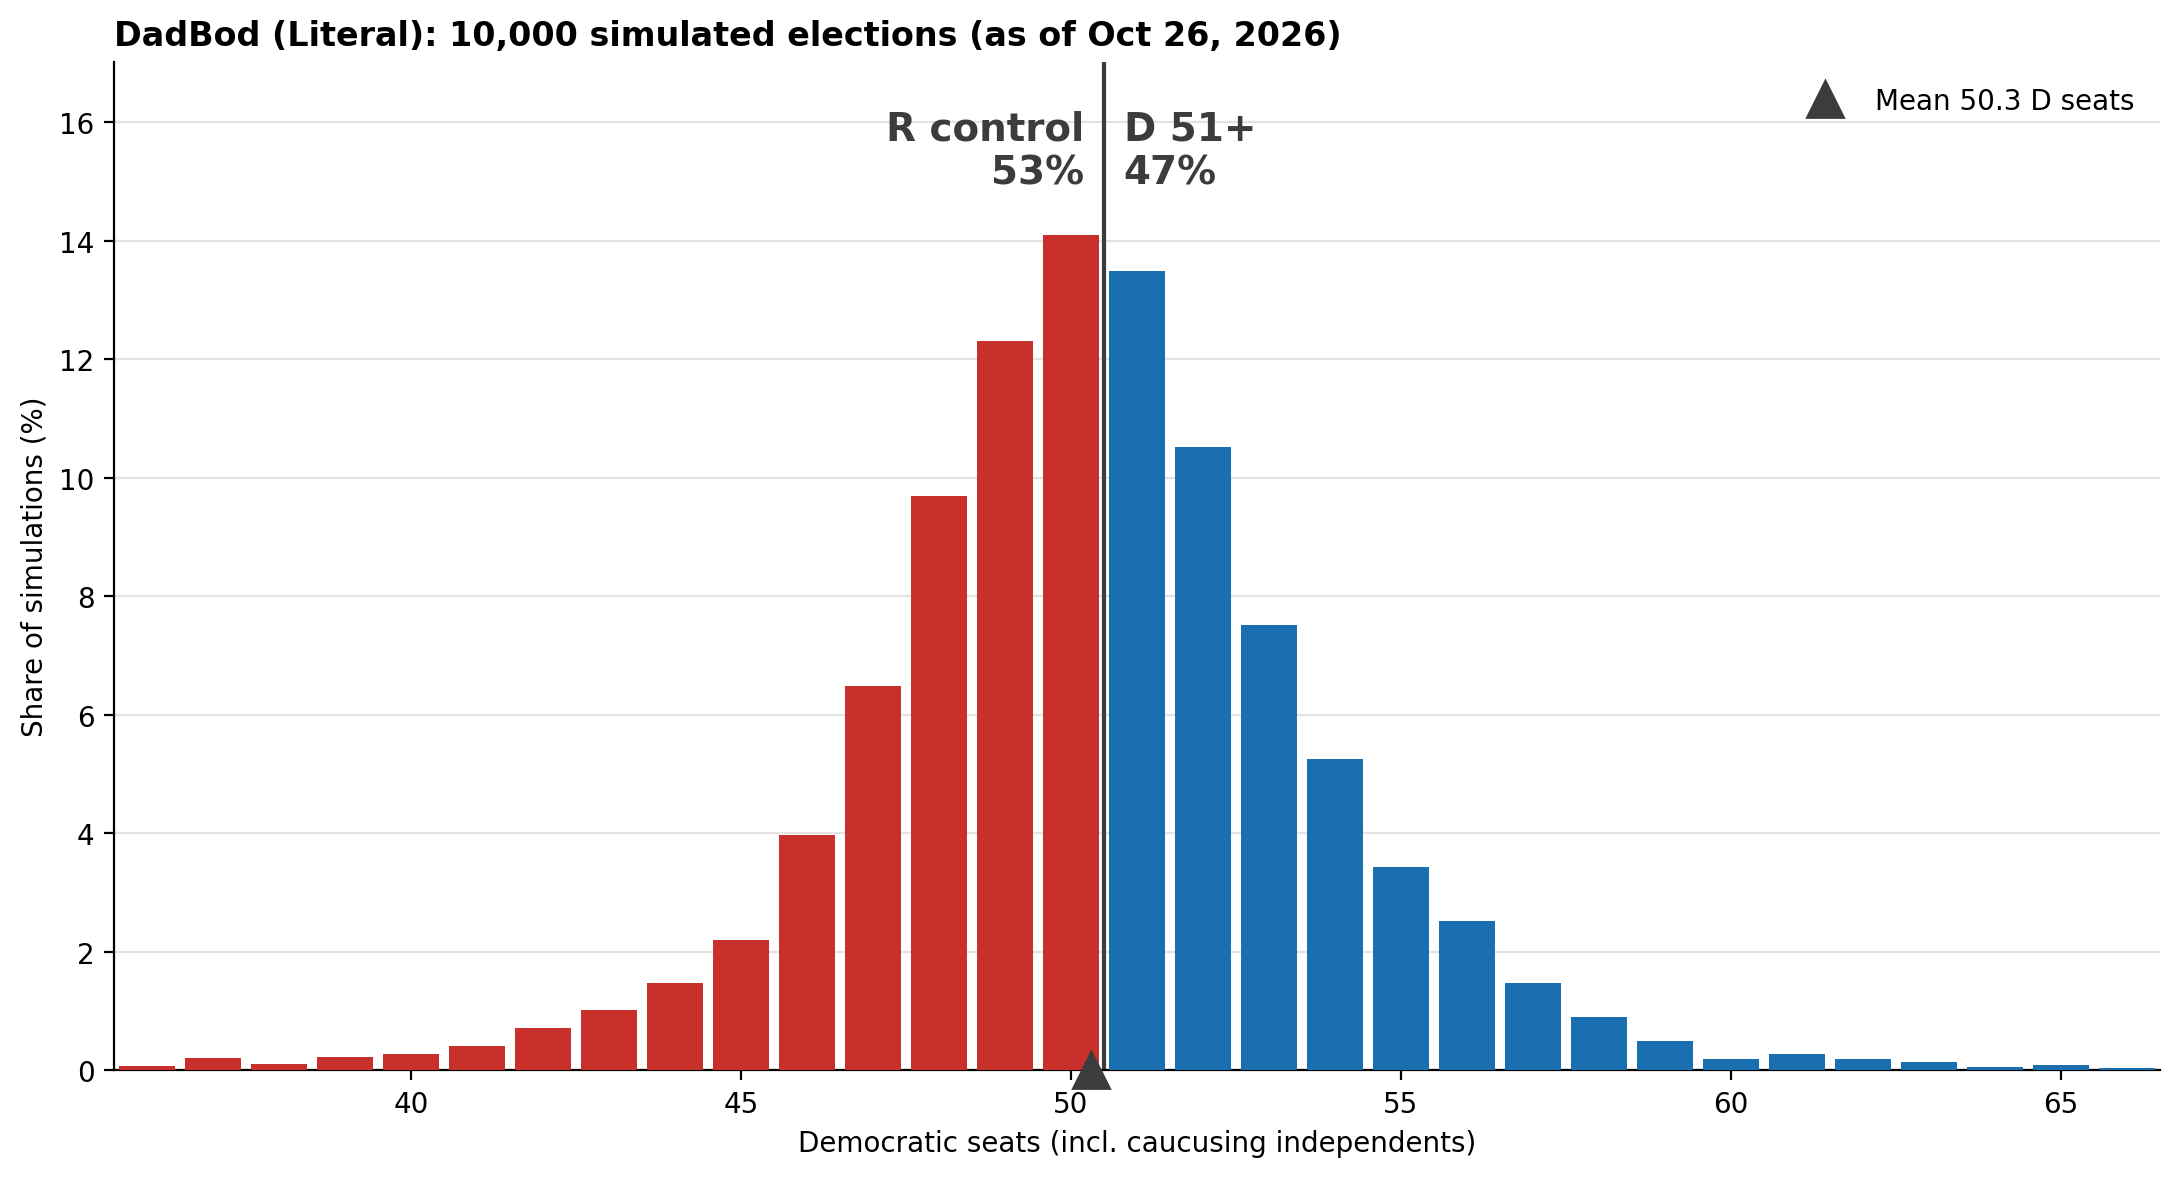

The table this chart was drawn from, first rows:
dem_seats, n_sims
35, 3
36, 7
37, 21
38, 11
39, 23
40, 28
41, 41
42, 72
43, 102
44, 147
45, 220
46, 398
47, 649
48, 970
49, 1231
50, 1410
51, 1349
52, 1053
53, 751
54, 525
55, 344
56, 252
57, 148
58, 91
59, 49
60, 19
61, 28
62, 19
63, 14
64, 6
65, 10
66, 4
67, 2
68, 2
69, 1
